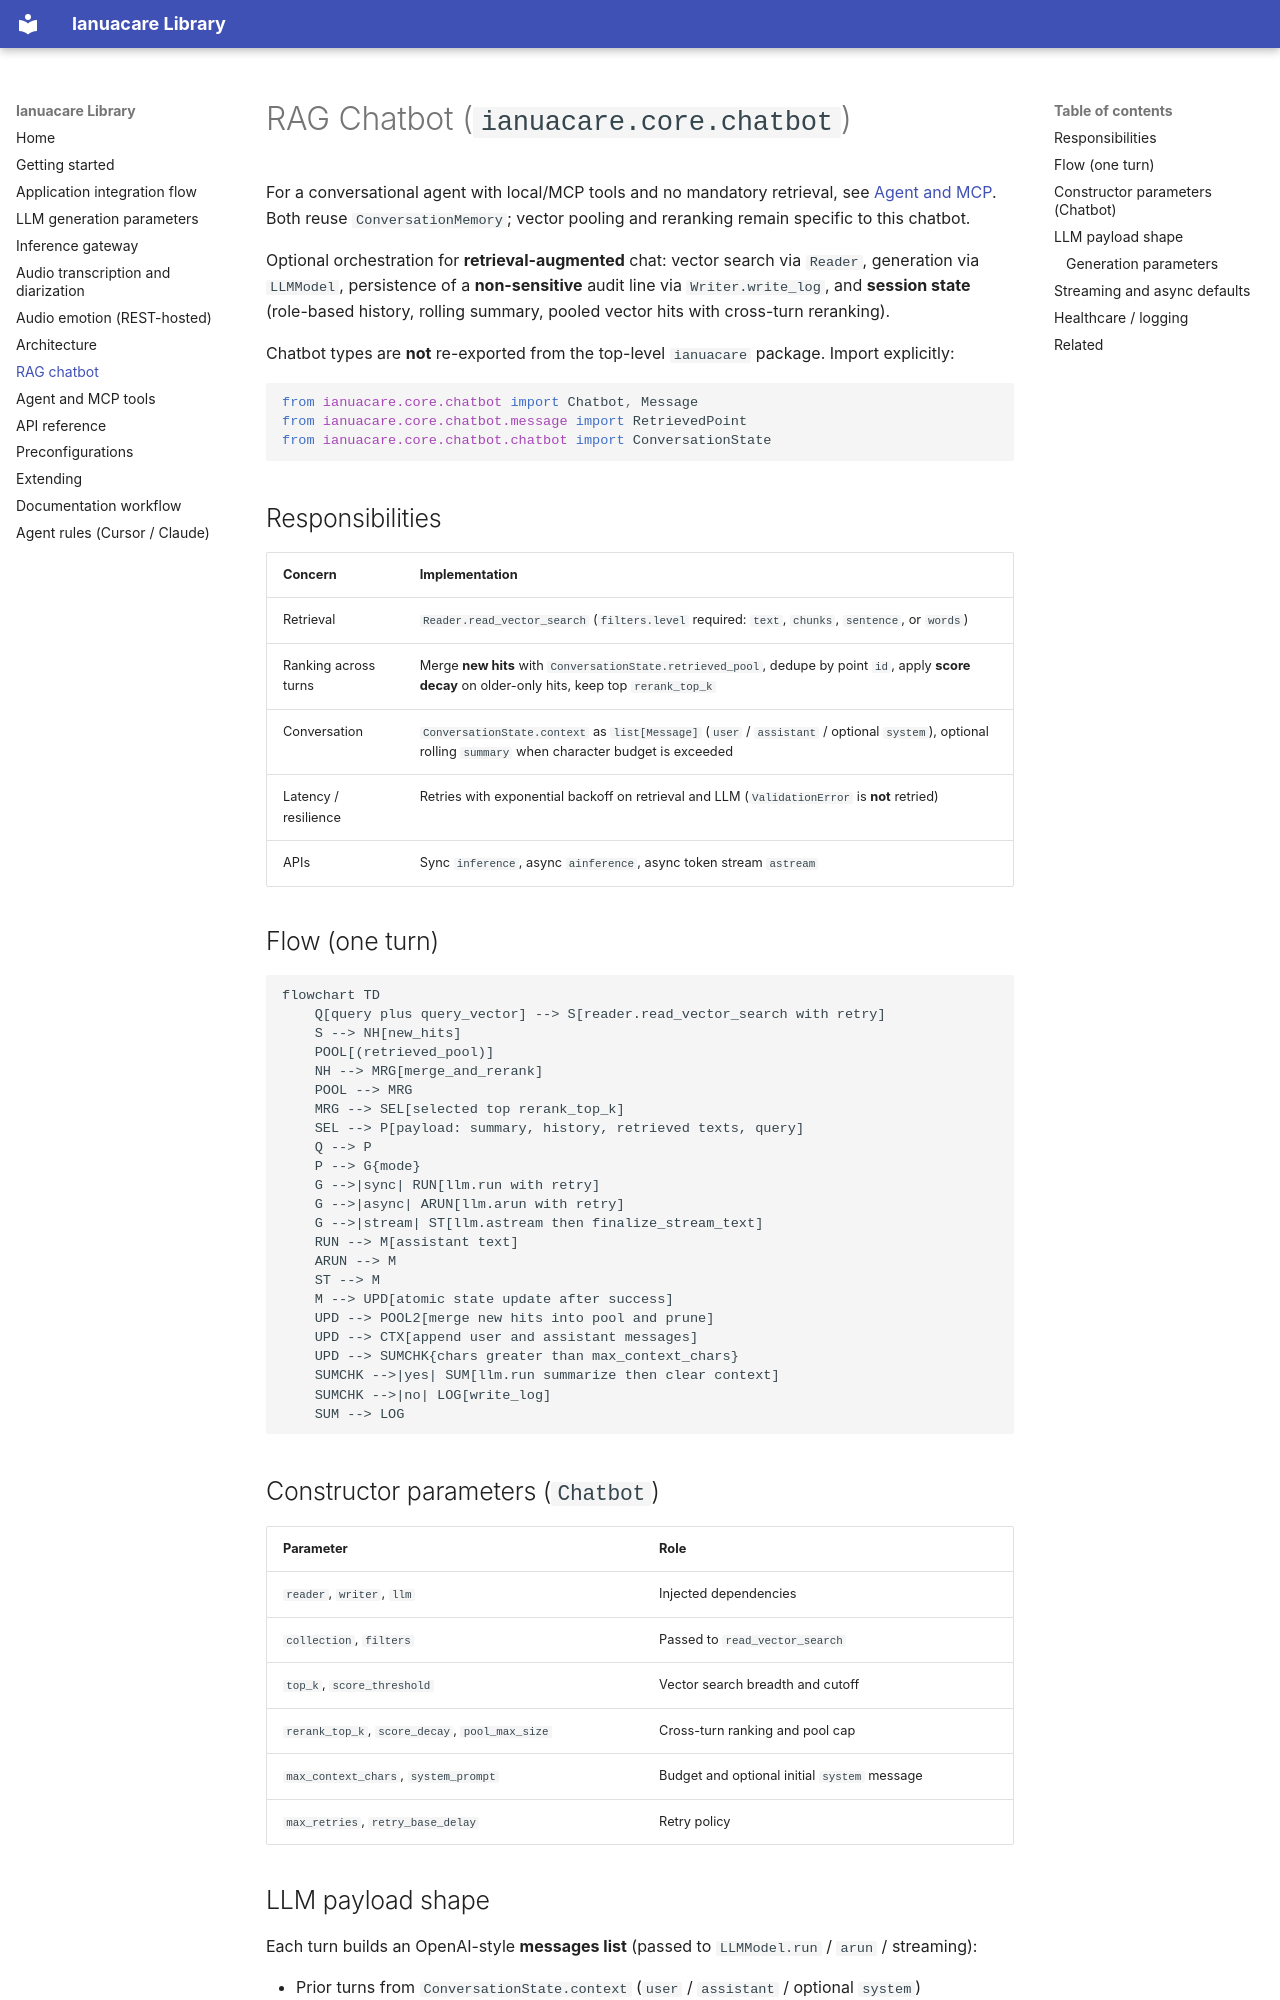

repository: ianuacare/ianua-library · page: chatbot/index.html · generator: mkdocs

# RAG Chatbot (`ianuacare.core.chatbot`)

For a conversational agent with local/MCP tools and no mandatory retrieval,
see [Agent and MCP](agent.md). Both reuse `ConversationMemory`; vector pooling
and reranking remain specific to this chatbot.

Optional orchestration for **retrieval-augmented** chat: vector search via `Reader`, generation via `LLMModel`, persistence of a **non-sensitive** audit line via `Writer.write_log`, and **session state** (role-based history, rolling summary, pooled vector hits with cross-turn reranking).

Chatbot types are **not** re-exported from the top-level `ianuacare` package. Import explicitly:

```python
from ianuacare.core.chatbot import Chatbot, Message
from ianuacare.core.chatbot.message import RetrievedPoint
from ianuacare.core.chatbot.chatbot import ConversationState
```

## Responsibilities

| Concern | Implementation |
|---------|----------------|
| Retrieval | `Reader.read_vector_search` (`filters.level` required: `text`, `chunks`, `sentence`, or `words`) |
| Ranking across turns | Merge **new hits** with `ConversationState.retrieved_pool`, dedupe by point `id`, apply **score decay** on older-only hits, keep top `rerank_top_k` |
| Conversation | `ConversationState.context` as `list[Message]` (`user` / `assistant` / optional `system`), optional rolling `summary` when character budget is exceeded |
| Latency / resilience | Retries with exponential backoff on retrieval and LLM (`ValidationError` is **not** retried) |
| APIs | Sync `inference`, async `ainference`, async token stream `astream` |

## Flow (one turn)

```mermaid
flowchart TD
    Q[query plus query_vector] --> S[reader.read_vector_search with retry]
    S --> NH[new_hits]
    POOL[(retrieved_pool)]
    NH --> MRG[merge_and_rerank]
    POOL --> MRG
    MRG --> SEL[selected top rerank_top_k]
    SEL --> P[payload: summary, history, retrieved texts, query]
    Q --> P
    P --> G{mode}
    G -->|sync| RUN[llm.run with retry]
    G -->|async| ARUN[llm.arun with retry]
    G -->|stream| ST[llm.astream then finalize_stream_text]
    RUN --> M[assistant text]
    ARUN --> M
    ST --> M
    M --> UPD[atomic state update after success]
    UPD --> POOL2[merge new hits into pool and prune]
    UPD --> CTX[append user and assistant messages]
    UPD --> SUMCHK{chars greater than max_context_chars}
    SUMCHK -->|yes| SUM[llm.run summarize then clear context]
    SUMCHK -->|no| LOG[write_log]
    SUM --> LOG
```

## Constructor parameters (`Chatbot`)

| Parameter | Role |
|-----------|------|
| `reader`, `writer`, `llm` | Injected dependencies |
| `collection`, `filters` | Passed to `read_vector_search` |
| `top_k`, `score_threshold` | Vector search breadth and cutoff |
| `rerank_top_k`, `score_decay`, `pool_max_size` | Cross-turn ranking and pool cap |
| `max_context_chars`, `system_prompt` | Budget and optional initial `system` message |
| `max_retries`, `retry_base_delay` | Retry policy |
